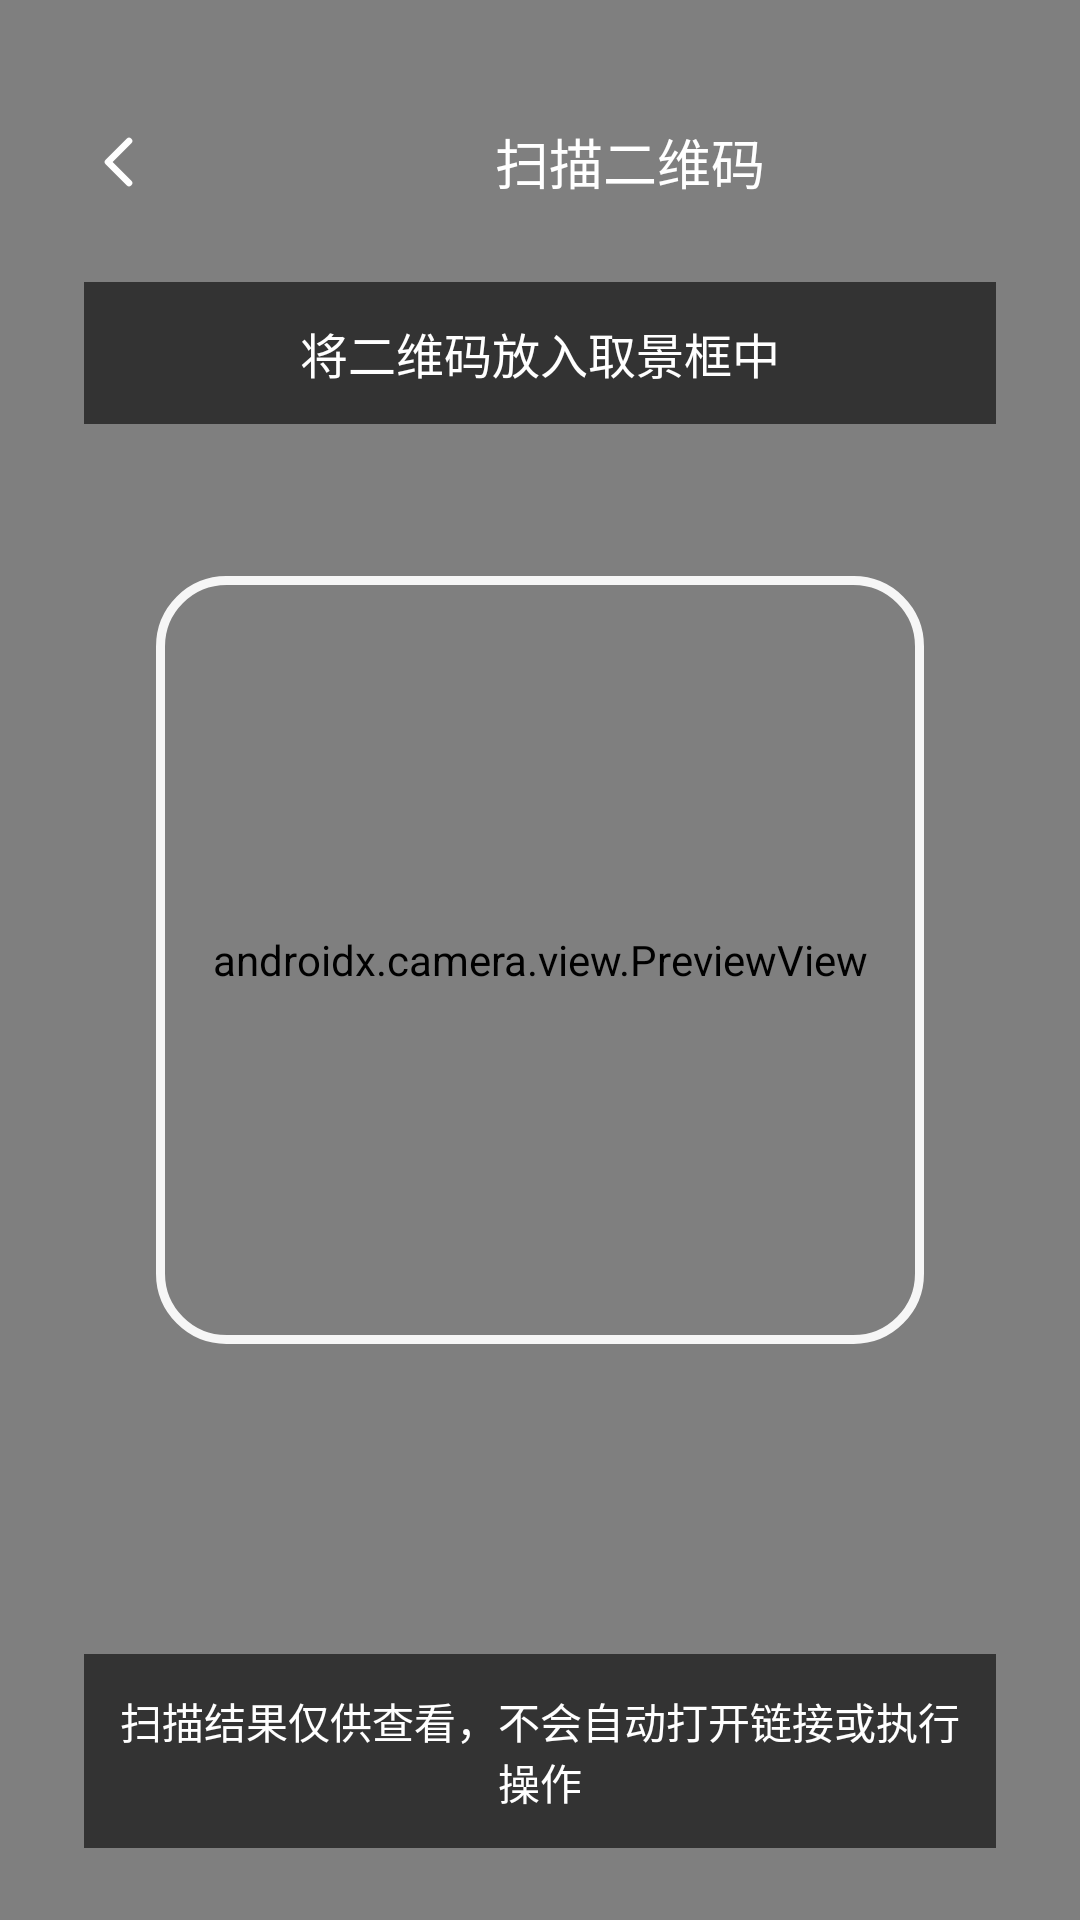

Produce the Android XML layout that renders to this screen, including the resource entries it uses.
<!-- AndroidManifest.xml: application theme Theme.AngelaCam -->
<!-- res/layout/activity_qr_scanner.xml -->
<?xml version="1.0" encoding="utf-8"?>
<androidx.constraintlayout.widget.ConstraintLayout xmlns:android="http://schemas.android.com/apk/res/android"
    xmlns:app="http://schemas.android.com/apk/res-auto"
    xmlns:tools="http://schemas.android.com/tools"
    android:layout_width="match_parent"
    android:layout_height="match_parent"
    android:background="@android:color/black">

    <androidx.camera.view.PreviewView
        android:id="@+id/previewView"
        android:layout_width="0dp"
        android:layout_height="0dp"
        app:layout_constraintTop_toTopOf="parent"
        app:layout_constraintBottom_toBottomOf="parent"
        app:layout_constraintStart_toStartOf="parent"
        app:layout_constraintEnd_toEndOf="parent"
        app:scaleType="fillCenter" />

    <ImageButton
        android:id="@+id/btnBack"
        android:layout_width="48dp"
        android:layout_height="48dp"
        android:layout_marginStart="16dp"
        android:layout_marginTop="30dp"
        android:background="@drawable/bg_camera_control"
        android:contentDescription="@string/desc_back"
        android:src="@drawable/ic_back"
        app:layout_constraintStart_toStartOf="parent"
        app:layout_constraintTop_toTopOf="parent" />

    <TextView
        android:id="@+id/tvTitle"
        android:layout_width="0dp"
        android:layout_height="48dp"
        android:layout_marginTop="30dp"
        android:layout_marginStart="12dp"
        android:layout_marginEnd="16dp"
        android:fontFamily="sans-serif-medium"
        android:gravity="center"
        android:text="@string/qr_scanner_title"
        android:textColor="#FFFFFFFF"
        android:textSize="18sp"
        app:layout_constraintStart_toEndOf="@id/btnBack"
        app:layout_constraintEnd_toEndOf="parent"
        app:layout_constraintTop_toTopOf="parent" />

    <TextView
        android:id="@+id/tvInstruction"
        android:layout_width="0dp"
        android:layout_height="wrap_content"
        android:layout_marginStart="28dp"
        android:layout_marginTop="16dp"
        android:layout_marginEnd="28dp"
        android:background="#99000000"
        android:gravity="center"
        android:padding="12dp"
        android:text="@string/qr_scanner_hint"
        android:textColor="#FFFFFFFF"
        android:textSize="16sp"
        app:layout_constraintTop_toBottomOf="@id/tvTitle"
        app:layout_constraintStart_toStartOf="parent"
        app:layout_constraintEnd_toEndOf="parent" />

    <View
        android:id="@+id/finderFrame"
        android:layout_width="256dp"
        android:layout_height="256dp"
        android:background="@drawable/bg_qr_finder_frame"
        android:importantForAccessibility="no"
        app:layout_constraintTop_toTopOf="parent"
        app:layout_constraintBottom_toBottomOf="parent"
        app:layout_constraintStart_toStartOf="parent"
        app:layout_constraintEnd_toEndOf="parent" />

    <TextView
        android:id="@+id/tvSafetyNote"
        android:layout_width="0dp"
        android:layout_height="wrap_content"
        android:layout_marginStart="28dp"
        android:layout_marginEnd="28dp"
        android:layout_marginBottom="24dp"
        android:background="#99000000"
        android:gravity="center"
        android:padding="12dp"
        android:text="@string/qr_safety_note"
        android:textColor="#FFFFFFFF"
        android:textSize="14sp"
        app:layout_constraintBottom_toTopOf="@id/resultPanel"
        app:layout_constraintStart_toStartOf="parent"
        app:layout_constraintEnd_toEndOf="parent" />

    <LinearLayout
        android:id="@+id/resultPanel"
        android:layout_width="0dp"
        android:layout_height="wrap_content"
        android:layout_marginStart="16dp"
        android:layout_marginEnd="16dp"
        android:layout_marginBottom="16dp"
        android:background="@drawable/bg_camera_quick_panel"
        android:elevation="12dp"
        android:orientation="vertical"
        android:padding="18dp"
        android:visibility="gone"
        app:layout_constraintBottom_toBottomOf="parent"
        app:layout_constraintStart_toStartOf="parent"
        app:layout_constraintEnd_toEndOf="parent">

        <TextView
            android:id="@+id/tvResultTitle"
            android:layout_width="match_parent"
            android:layout_height="wrap_content"
            android:fontFamily="sans-serif-medium"
            android:text="@string/qr_result_title"
            android:textColor="#FFFFFFFF"
            android:textSize="18sp" />

        <ScrollView
            android:layout_width="match_parent"
            android:layout_height="160dp"
            android:layout_marginTop="10dp"
            android:background="#22000000"
            android:fillViewport="true"
            android:padding="8dp">

            <TextView
                android:id="@+id/tvResultValue"
                android:layout_width="match_parent"
                android:layout_height="wrap_content"
                android:autoLink="none"
                android:linksClickable="false"
                android:textColor="#FFFFFFFF"
                android:textIsSelectable="true"
                android:textSize="16sp" />
        </ScrollView>

        <LinearLayout
            android:layout_width="match_parent"
            android:layout_height="wrap_content"
            android:layout_marginTop="12dp"
            android:orientation="horizontal">

            <Button
                android:id="@+id/btnScanAgain"
                android:layout_width="0dp"
                android:layout_height="48dp"
                android:layout_marginEnd="4dp"
                android:layout_weight="1"
                android:background="@drawable/bg_camera_control"
                android:backgroundTint="@null"
                android:minWidth="0dp"
                android:minHeight="48dp"
                android:text="@string/qr_scan_again"
                android:textColor="#FFFFFFFF"
                android:textSize="14sp" />

            <Button
                android:id="@+id/btnOpenBrowser"
                android:layout_width="0dp"
                android:layout_height="48dp"
                android:layout_marginStart="4dp"
                android:layout_marginEnd="4dp"
                android:layout_weight="1"
                android:background="@drawable/bg_camera_control"
                android:backgroundTint="@null"
                android:minWidth="0dp"
                android:minHeight="48dp"
                android:text="@string/qr_open_browser"
                android:textColor="#FFFFFFFF"
                android:textSize="13sp"
                android:visibility="gone"
                tools:ignore="ButtonStyle" />

            <Button
                android:id="@+id/btnDone"
                android:layout_width="0dp"
                android:layout_height="48dp"
                android:layout_marginStart="4dp"
                android:layout_weight="1"
                android:background="@drawable/bg_camera_control"
                android:backgroundTint="@null"
                android:minWidth="0dp"
                android:minHeight="48dp"
                android:text="@string/qr_done"
                android:textColor="#FFFFFFFF"
                android:textSize="14sp" />
        </LinearLayout>
    </LinearLayout>
</androidx.constraintlayout.widget.ConstraintLayout>
<!-- resources referenced by this layout -->
<resources>
  <!-- drawable bg_camera_control (drawable) -->
  <?xml version="1.0" encoding="utf-8"?>
  <selector xmlns:android="http://schemas.android.com/apk/res/android">
      <item android:state_selected="true">
          <shape android:shape="rectangle">
              <solid android:color="#2CFFFFFF" />
              <corners android:radius="18dp" />
              <stroke android:width="1dp" android:color="#50FFFFFF" />
          </shape>
      </item>
      <item android:state_pressed="true">
          <shape android:shape="rectangle">
              <solid android:color="#38FFFFFF" />
              <corners android:radius="18dp" />
          </shape>
      </item>
      <item>
          <shape android:shape="rectangle">
              <solid android:color="#00FFFFFF" />
              <corners android:radius="18dp" />
          </shape>
      </item>
  </selector>
  <!-- drawable bg_camera_quick_panel (drawable) -->
  <?xml version="1.0" encoding="utf-8"?>
  <shape xmlns:android="http://schemas.android.com/apk/res/android" android:shape="rectangle">
      <solid android:color="#F01A1C20" />
      <corners android:topLeftRadius="28dp" android:topRightRadius="28dp" android:bottomLeftRadius="0dp" android:bottomRightRadius="0dp" />
      <stroke android:width="1dp" android:color="#38FFFFFF" />
  </shape>
  <!-- drawable bg_qr_finder_frame (drawable) -->
  <?xml version="1.0" encoding="utf-8"?>
  <shape xmlns:android="http://schemas.android.com/apk/res/android"
      android:shape="rectangle">
      <solid android:color="#00FFFFFF" />
      <corners android:radius="22dp" />
      <stroke
          android:width="3dp"
          android:color="#EEFFFFFF" />
  </shape>
  <!-- drawable ic_back (drawable) -->
  <?xml version="1.0" encoding="utf-8"?>
  <vector xmlns:android="http://schemas.android.com/apk/res/android"
      android:width="24dp" android:height="24dp"
      android:viewportWidth="24" android:viewportHeight="24">
      <path
          android:fillColor="#00000000"
          android:strokeColor="#FFFFFF"
          android:strokeWidth="2.2"
          android:strokeLineCap="round"
          android:strokeLineJoin="round"
          android:pathData="M15,5 L8,12 L15,19" />
  </vector>
  <string name="desc_back">返回</string>
  <string name="qr_done">完成</string>
  <string name="qr_open_browser">选择浏览器</string>
  <string name="qr_result_title">二维码内容</string>
  <string name="qr_safety_note">扫描结果仅供查看，不会自动打开链接或执行操作</string>
  <string name="qr_scan_again">再扫一次</string>
  <string name="qr_scanner_hint">将二维码放入取景框中</string>
  <string name="qr_scanner_title">扫描二维码</string>
  <style name="Theme.AngelaCam" parent="Theme.Material3.DayNight.NoActionBar">
          <item name="android:windowFullscreen">true</item>
          <item name="android:windowBackground">@android:color/black</item>
      </style>
</resources>
